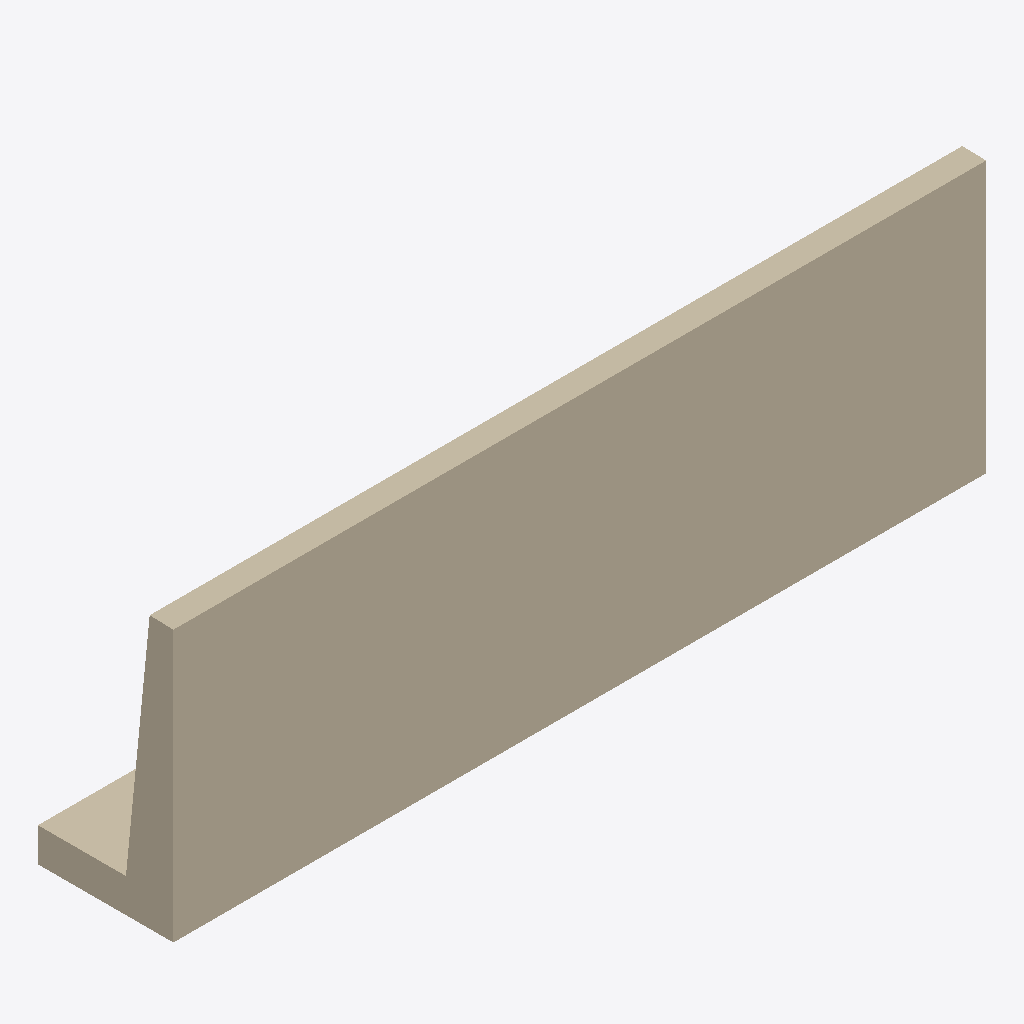
Isometric view of an IFC building model (IFC-SPF (STEP), schema IFC4X3, length unit metre), seen from the south-west, elements coloured by IFC class: 2 walls (beige).
Extent 12.0 m × 2.0 m × 4.0 m (x, y, z). Elements (2): 2 IfcWall.

HEADER;
FILE_DESCRIPTION(('ViewDefinition[DesignTransferView]'),'2;1');
FILE_NAME('/dev/null','2026-03-24T22:32:36+01:00',(''),(''),'IfcOpenShell 0.8.3.post2','IfcOpenShell 0.8.3.post2','Nobody');
FILE_SCHEMA(('IFC4X3'));
ENDSEC;
DATA;
#1=IFCPROJECT('2honqctc94Wwlpr9Njemkj',$,'Thesis Test T24',$,$,$,$,(#10),#5);
#12=IFCSITE('30$D0ptKL9R8zbxynu6KoS',$,'Testgelände',$,$,#99,#96,$,$,$,$,$,$,$);
#46=IFCWALL('2tSXYIWej0Swq4WqqE1Ni_',$,'Stützmauer T24 — Wandstiel (Stem)',$,$,#55,#45,$,.RETAININGWALL.);
#84=IFCWALL('0Hrd2jRBDCofHF8f4KNllU',$,'Stützmauer T24 — Fundamentplatte (Foundation)',$,$,#92,#83,$,.RETAININGWALL.);
ENDSEC;
